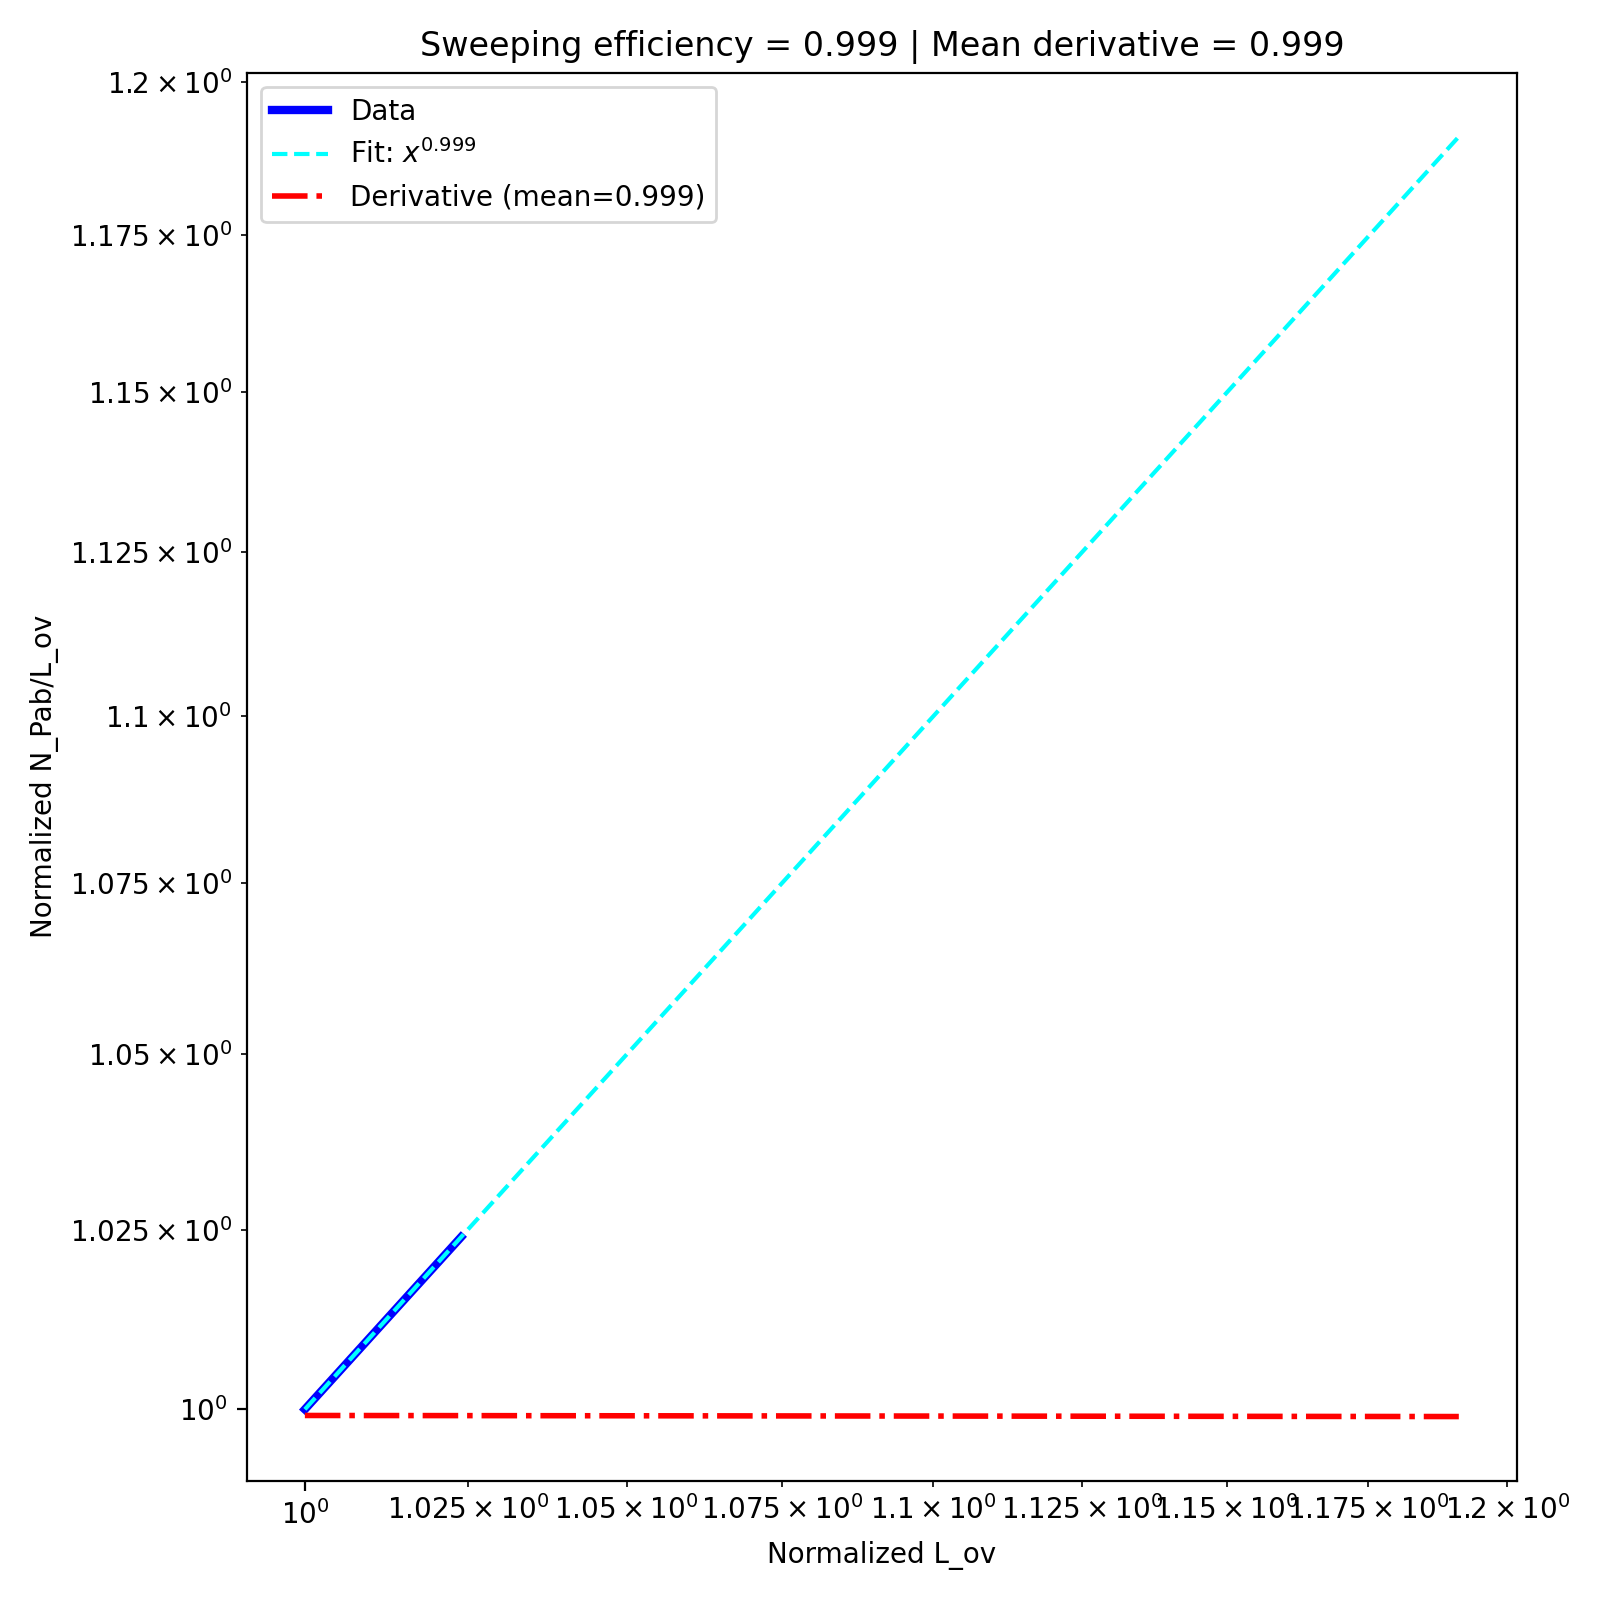

Data behind this chart, as committed beside it:
, diffusion, k_off, sweeping efficiency, derivative_fit
0, 1.0, 0.02, 0.9992, 0.9991
